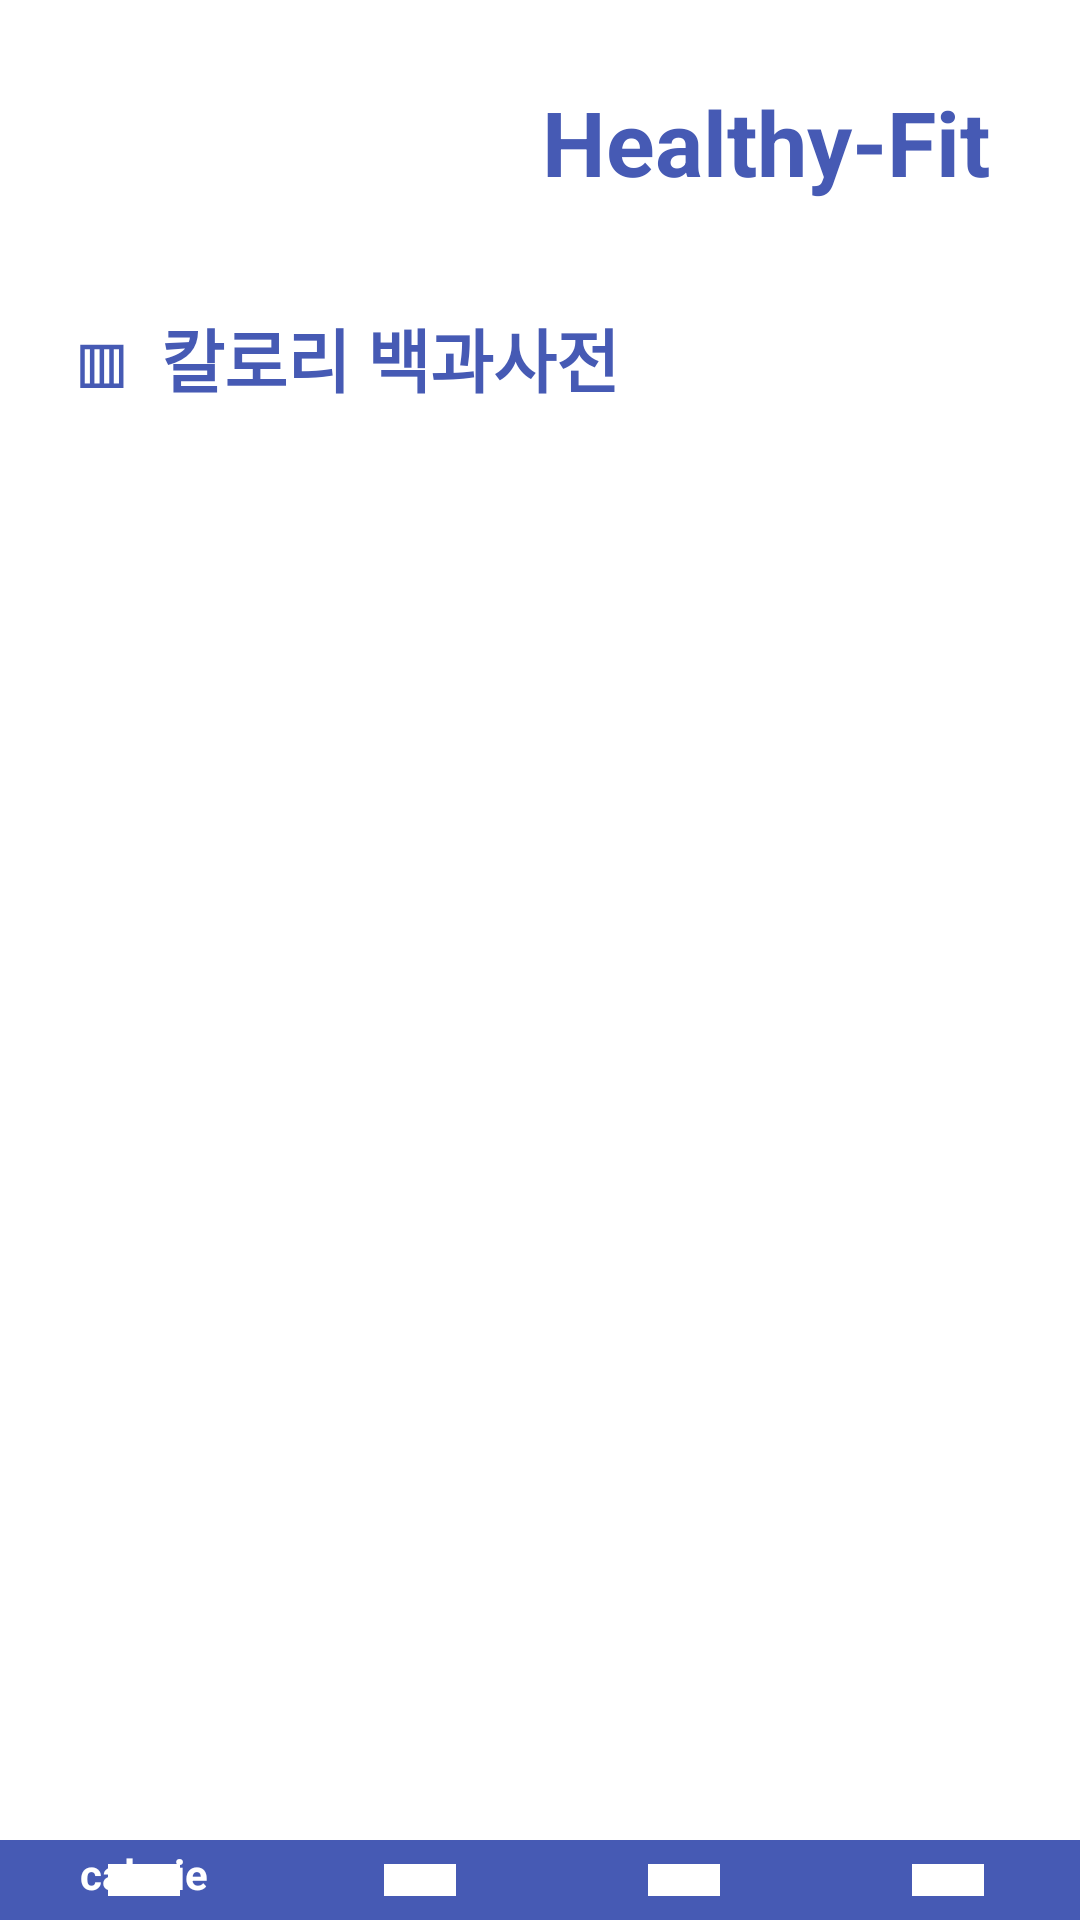

Layout XML and referenced resources for this Android screen:
<!-- AndroidManifest.xml: application theme AppTheme -->
<!-- res/layout/cal_dic.xml -->
<?xml version="1.0" encoding="utf-8"?>
<LinearLayout xmlns:android="http://schemas.android.com/apk/res/android"
    xmlns:app="http://schemas.android.com/apk/res-auto"
    xmlns:tools="http://schemas.android.com/tools"
    android:id="@+id/cal_dic"
    android:layout_width="match_parent"
    android:layout_height="match_parent"
    android:orientation="vertical"
    tools:context=".cal_dic">

    <TextView
        android:id="@+id/logo"
        android:layout_width="match_parent"
        android:layout_height="wrap_content"
        android:layout_margin="10dp"
        android:paddingRight="20dp"
        android:paddingTop="17dp"
        android:gravity="right"
        android:text="Healthy-Fit"
        android:textColor="#465AB4"
        android:textSize="30dp"
        android:textStyle="bold"
        android:typeface="sans"
        tools:ignore="MissingConstraints" />

    <TextView
        android:layout_width="match_parent"
        android:layout_height="wrap_content"
        android:textSize="23dp"
        android:layout_margin="25dp"
        android:layout_gravity="center"
        android:textColor="#465AB4"
        android:textStyle="bold"
        android:text="▥  칼로리 백과사전"/>

    <ListView
        android:id="@+id/cal_listview"
        android:layout_marginTop="20dp"
        android:layout_width="match_parent"
        android:layout_height="432dp">

    </ListView>


    <LinearLayout
        android:id="@+id/linearLayout"
        android:layout_width="match_parent"
        android:layout_height="match_parent"
        android:layout_gravity="bottom"
        android:orientation="horizontal"
        app:layout_constraintBottom_toBottomOf="parent"
        tools:ignore="MissingConstraints">


        <com.google.android.material.bottomnavigation.BottomNavigationView
            android:id="@+id/bottombar"
            android:layout_width="match_parent"
            android:layout_height="wrap_content"
            android:layout_gravity="bottom"
            android:background="#465AB4"
            app:itemIconTint="#FFFFFF"
            app:itemTextColor="#ffffff"
            app:menu="@menu/bottom_menu" />
    </LinearLayout>
</LinearLayout>
<!-- resources referenced by this layout -->
<resources>
  <style name="AppTheme" parent="Theme.AppCompat.Light.NoActionBar">
          
          <item name="colorPrimary">#000</item>
          <item name="colorPrimaryDark">#000</item>
          <item name="colorAccent">@color/colorAccent</item>
          <item name="android:windowBackground">#fff</item>
  
      </style>
  <!-- not gathered from this repository: default colours our renderer supplied (Android Studio template values) -->
  <color name="colorAccent">#FF03DAC5</color>
</resources>
